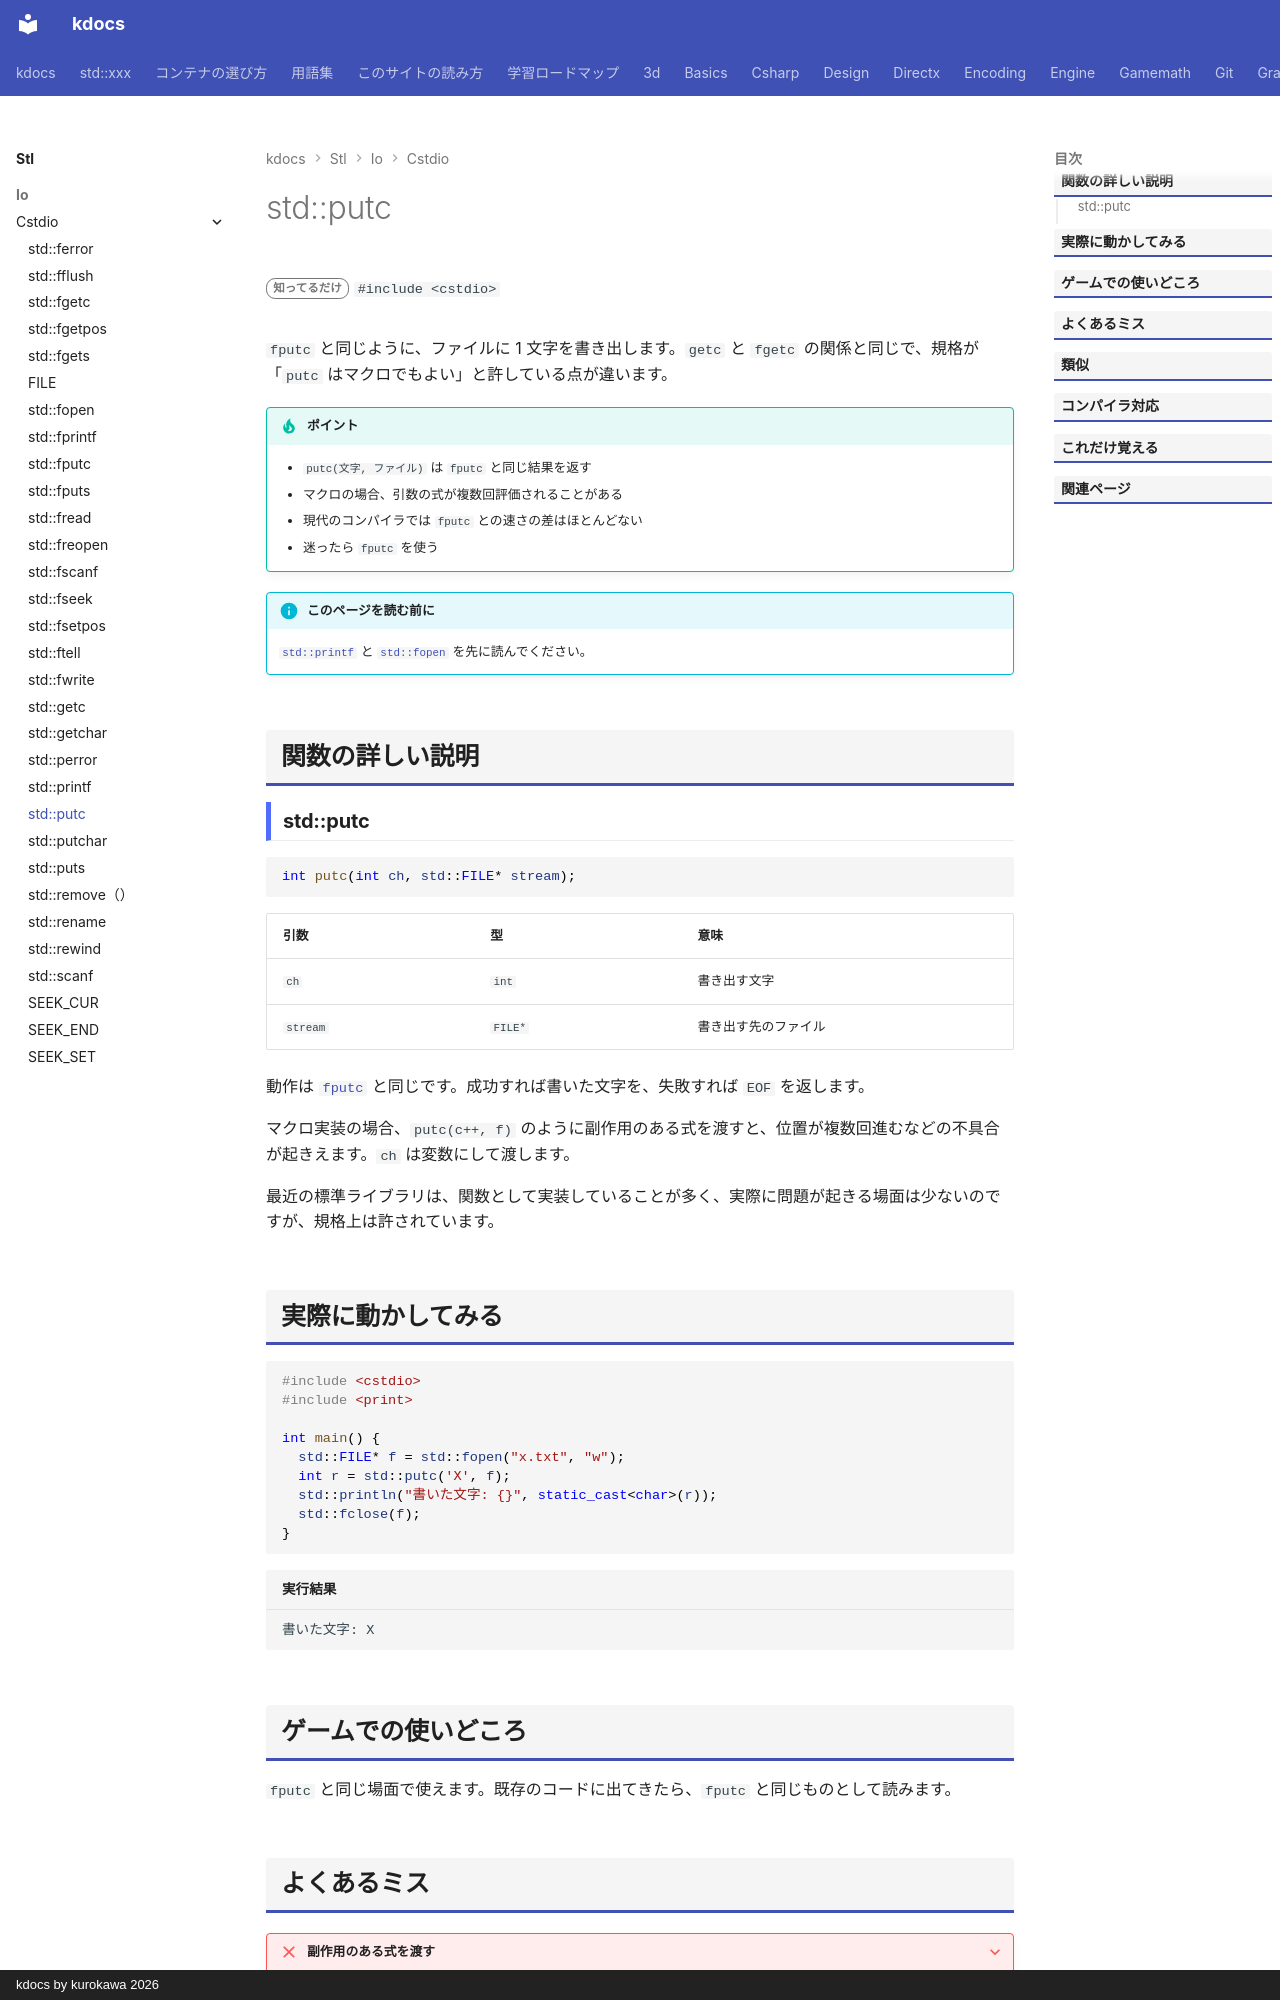

repository: qwzxdf/kdocs · page: stl/io/cstdio/putc/index.html · generator: mkdocs · copyright: kdocs by kurokawa 2026

---
title: std::putc
summary: "ファイルに 1 文字を書く（`fputc` と同じ）。"
order: 900
tags:
  - 入出力・文字列
---

# std::putc

<div class="page-badges" markdown>
<span class="rank rank-rare">知ってるだけ</span>
`#include <cstdio>`
</div>

`fputc` と同じように、ファイルに 1 文字を書き出します。`getc` と `fgetc` の関係と同じで、規格が「`putc` はマクロでもよい」と許している点が違います。

!!! tip "ポイント"
    - `putc(文字, ファイル)` は `fputc` と同じ結果を返す
    - マクロの場合、引数の式が複数回評価されることがある
    - 現代のコンパイラでは `fputc` との速さの差はほとんどない
    - 迷ったら `fputc` を使う

!!! info "このページを読む前に"
    [`std::printf`](printf.md) と [`std::fopen`](fopen.md) を先に読んでください。

## 関数の詳しい説明

### std::putc {#putc}

```cpp
int putc(int ch, std::FILE* stream);
```

| 引数 | 型 | 意味 |
| --- | --- | --- |
| `ch` | `int` | 書き出す文字 |
| `stream` | `FILE*` | 書き出す先のファイル |

動作は [`fputc`](fputc.md) と同じです。成功すれば書いた文字を、失敗すれば `EOF` を返します。

マクロ実装の場合、`putc(c++, f)` のように副作用のある式を渡すと、位置が複数回進むなどの不具合が起きえます。`ch` は変数にして渡します。

最近の標準ライブラリは、関数として実装していることが多く、実際に問題が起きる場面は少ないのですが、規格上は許されています。
